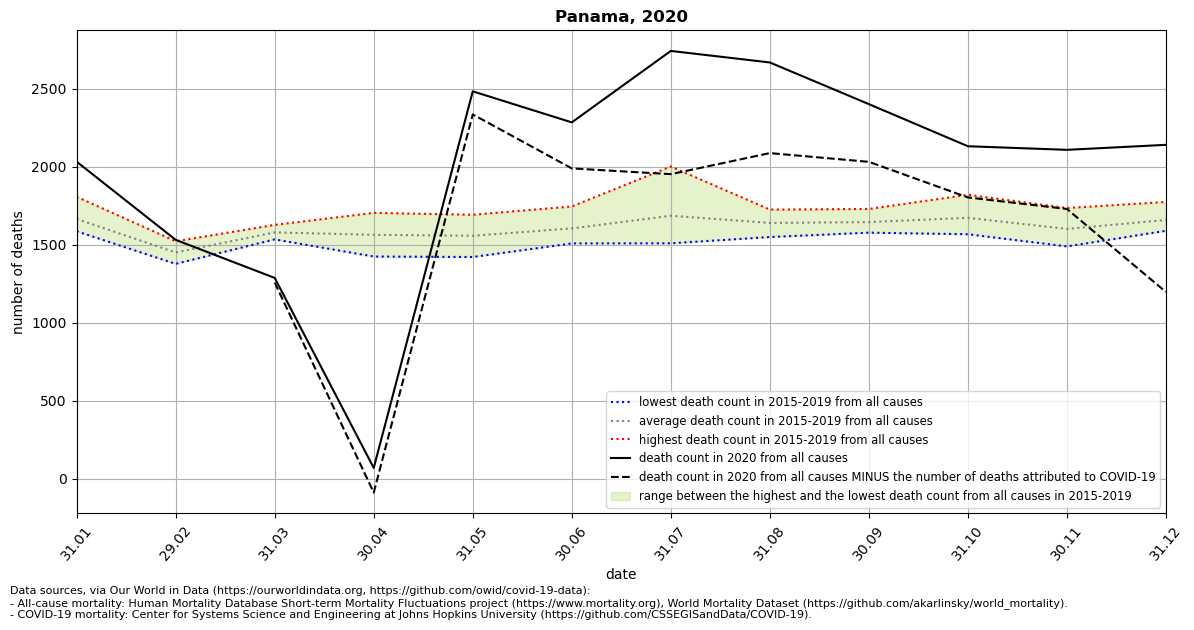

The data file committed next to this chart (first rows):
location, date, time, time_unit, deaths_2010_all_ages, deaths_2011_all_ages, deaths_2012_all_ages, deaths_2013_all_ages, deaths_2014_all_ages, deaths_2015_all_ages, deaths_2016_all_ages, deaths_2017_all_ages, deaths_2018_all_ages, deaths_2019_all_ages, deaths_2020_all_ages, deaths_2021_all_ages, new_deaths, deaths_min, deaths_max, deaths_mean, deaths_noncovid
Panama, 2020-01-31, 1, monthly, , , , , , 1602, 1619, 1710, 1586, 1807, 2032, , , 1586, 1807, 1665, 
Panama, 2020-02-29, 2, monthly, , , , , , 1377, 1438, 1501, 1412, 1522, 1531, , , 1377, 1522, 1450, 
Panama, 2020-03-31, 3, monthly, , , , , , 1557, 1587, 1627, 1589, 1534, 1287, , 30.0, 1534, 1627, 1579, 1257
Panama, 2020-04-30, 4, monthly, , , , , , 1424, 1546, 1485, 1657, 1704, 69.0, , 158.0, 1424, 1704, 1563, -89.0
Panama, 2020-05-31, 5, monthly, , , , , , 1421, 1555, 1545, 1573, 1692, 2483, , 148.0, 1421, 1692, 1557, 2335
Panama, 2020-06-30, 6, monthly, , , , , , 1508, 1624, 1590, 1555, 1745, 2284, , 295.0, 1508, 1745, 1604, 1989
Panama, 2020-07-31, 7, monthly, , , , , , 1509, 1588, 1690, 1639, 2001, 2742, , 790.0, 1509, 2001, 1685, 1952
Panama, 2020-08-31, 8, monthly, , , , , , 1549, 1559, 1725, 1651, 1713, 2668, , 581.0, 1549, 1725, 1639, 2087
Panama, 2020-09-30, 9, monthly, , , , , , 1588, 1577, 1642, 1729, 1688, 2401, , 370.0, 1577, 1729, 1645, 2031
Panama, 2020-10-31, 10, monthly, , , , , , 1567, 1575, 1653, 1820, 1746, 2131, , 328.0, 1567, 1820, 1672, 1803
Panama, 2020-11-30, 11, monthly, , , , , , 1489, 1625, 1623, 1735, 1533, 2108, , 379.0, 1489, 1735, 1601, 1729
Panama, 2020-12-31, 12, monthly, , , , , , 1591, 1589, 1691, 1774, 1647, 2140, , 943.0, 1589, 1774, 1658, 1197
